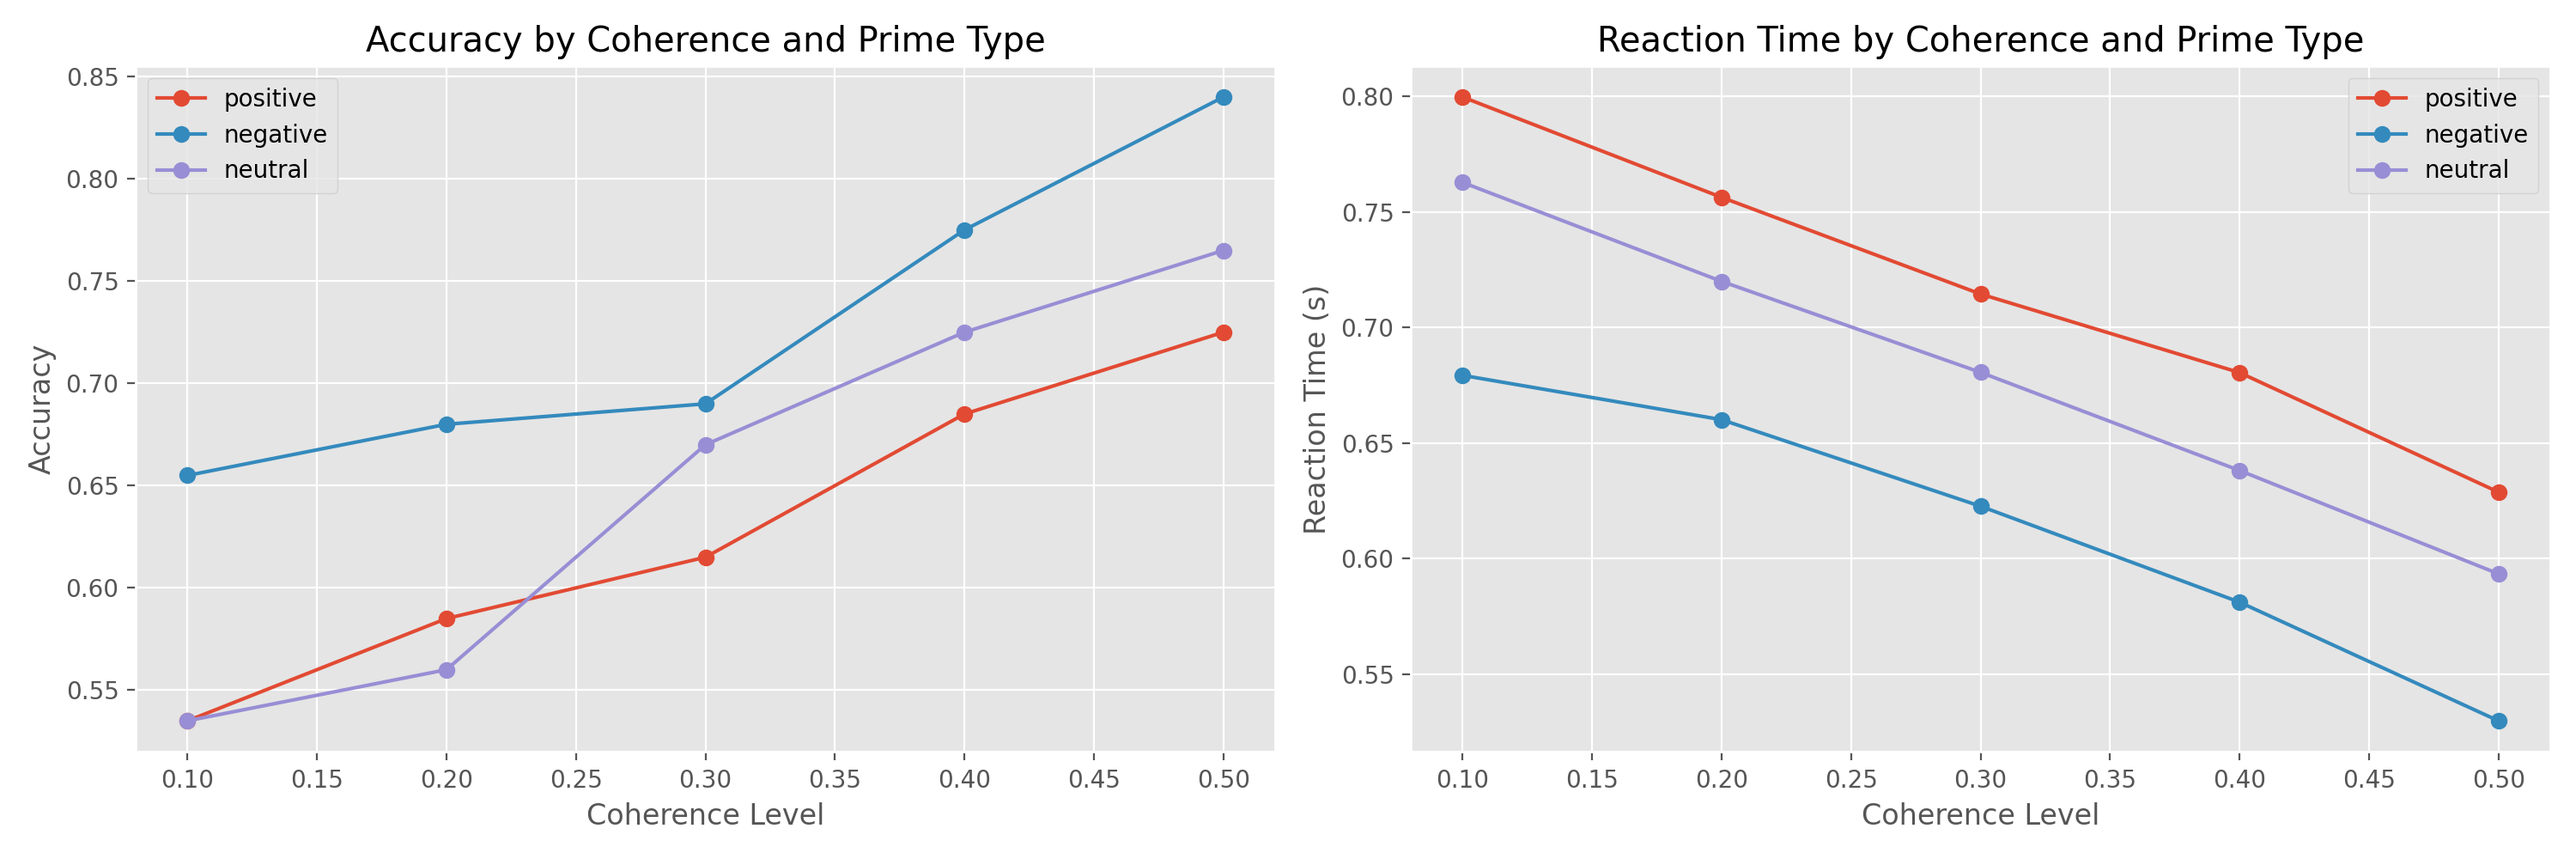

Data behind this chart, as committed beside it:
participant_id, trial_num, prime_type, prime_image, coherence, direction, presented, prime_duration, mask_duration, scr, pupil_size, hrv, correct, rt, accuracy
1, 1, negative, 1300, 0.3, right, True, 0.033, 0.1, 1.665, 4.486, 42.12, False, 0.591, 0.715
1, 1, negative, 1300, 0.2, right, True, 0.033, 0.1, 3.556, 3.883, 47.27, True, 0.7348, 0.66
1, 1, positive, 1710, 0.3, left, True, 0.033, 0.1, 3.18, 3.966, 48.01, True, 0.5661, 0.6175
1, 1, neutral, 2480, 0.3, left, True, 0.033, 0.1, 2.091, 3.515, 50.08, False, 0.6459, 0.65
1, 1, neutral, 2383, 0.1, left, True, 0.033, 0.1, 1.186, 3.877, 39.22, True, 0.6128, 0.55
1, 1, positive, 1710, 0.3, right, True, 0.033, 0.1, 2.031, 3.478, 58.14, False, 0.7196, 0.6175
1, 1, negative, 1300, 0.2, right, True, 0.033, 0.1, 3.513, 4.274, 51.74, True, 0.673, 0.66
1, 1, positive, 1463, 0.3, right, True, 0.033, 0.1, 2.702, 4.153, 60.56, True, 0.6503, 0.6175
1, 1, positive, 1750, 0.1, right, True, 0.033, 0.1, 2.42, 3.785, 46.44, False, 0.9027, 0.5225
1, 1, neutral, 2210, 0.2, left, True, 0.033, 0.1, 1.429, 4.08, 54.86, False, 0.6144, 0.6
1, 1, positive, 1750, 0.1, right, True, 0.033, 0.1, 3.2, 3.432, 50.73, True, 0.7727, 0.5225
1, 1, negative, 2683, 0.1, left, True, 0.033, 0.1, 3.079, 4.251, 48.6, True, 0.4896, 0.605
1, 1, neutral, 2190, 0.2, left, True, 0.033, 0.1, 1.717, 3.858, 55.8, True, 0.5678, 0.6
1, 1, negative, 2120, 0.2, left, True, 0.033, 0.1, 2.202, 4.159, 48.78, True, 0.6403, 0.66
1, 1, positive, 1710, 0.1, left, True, 0.033, 0.1, 3.565, 3.528, 51.64, True, 0.7864, 0.5225
1, 1, negative, 2683, 0.4, left, True, 0.033, 0.1, 3.749, 4.761, 46.9, True, 0.4571, 0.77
1, 1, negative, 2683, 0.1, left, True, 0.033, 0.1, 3.328, 4.403, 52.37, False, 0.6763, 0.605
1, 1, neutral, 2383, 0.1, right, True, 0.033, 0.1, 2.393, 3.227, 45.79, False, 0.8378, 0.55
1, 1, neutral, 2480, 0.2, right, True, 0.033, 0.1, 2.092, 3.481, 55.7, True, 0.6234, 0.6
1, 1, positive, 1750, 0.5, right, True, 0.033, 0.1, 3.11, 3.69, 60.35, True, 0.4565, 0.7125
1, 1, neutral, 2383, 0.2, left, True, 0.033, 0.1, 2.479, 3.682, 55.13, False, 0.7044, 0.6
1, 1, negative, 1930, 0.4, right, True, 0.033, 0.1, 1.548, 5.076, 55.11, True, 0.5758, 0.77
1, 1, negative, 1930, 0.3, right, True, 0.033, 0.1, 4.107, 4.672, 50.41, True, 0.6365, 0.715
1, 1, neutral, 2210, 0.3, left, True, 0.033, 0.1, 1.02, 3.482, 48.34, True, 0.6755, 0.65
1, 1, negative, 1300, 0.1, left, True, 0.033, 0.1, 3.001, 4.522, 49.83, False, 0.5713, 0.605
1, 1, neutral, 2210, 0.3, left, True, 0.033, 0.1, 2.336, 3.818, 46.28, True, 0.6323, 0.65
1, 1, negative, 1300, 0.2, right, True, 0.033, 0.1, 3.49, 4.936, 56.45, False, 0.6727, 0.66
1, 1, positive, 1750, 0.2, left, True, 0.033, 0.1, 2.666, 3.461, 38.34, True, 0.7696, 0.57
1, 1, positive, 1010, 0.4, right, True, 0.033, 0.1, 1.803, 3.621, 58.68, False, 0.7157, 0.665
1, 1, neutral, 2210, 0.2, left, True, 0.033, 0.1, 2.263, 4.024, 52.93, True, 0.6694, 0.6
1, 1, negative, 2683, 0.3, left, True, 0.033, 0.1, 2.054, 4.39, 54.57, True, 0.6811, 0.715
1, 1, neutral, 2210, 0.4, left, True, 0.033, 0.1, 2.232, 3.05, 53.77, True, 0.5627, 0.7
1, 1, negative, 2683, 0.1, left, True, 0.033, 0.1, 4.043, 4.432, 53.52, False, 0.8582, 0.605
1, 1, neutral, 2514, 0.2, left, True, 0.033, 0.1, 1.467, 3.086, 52.33, False, 0.6739, 0.6
1, 1, negative, 2120, 0.5, right, True, 0.033, 0.1, 3.127, 4.27, 47.45, False, 0.6517, 0.825
1, 1, neutral, 2190, 0.2, left, True, 0.033, 0.1, 1.236, 3.477, 52.3, True, 0.7508, 0.6
1, 1, positive, 1010, 0.5, left, True, 0.033, 0.1, 2.899, 4.116, 49.4, True, 0.6517, 0.7125
1, 1, neutral, 2190, 0.3, right, True, 0.033, 0.1, 2.631, 3.04, 40.1, True, 0.6462, 0.65
1, 1, positive, 1010, 0.3, right, True, 0.033, 0.1, 1.884, 3.75, 43.67, False, 0.8639, 0.6175
1, 1, positive, 1750, 0.3, right, True, 0.033, 0.1, 3.322, 3.988, 47.84, False, 0.7144, 0.6175
1, 1, positive, 1010, 0.1, left, True, 0.033, 0.1, 2.042, 3.571, 52.13, True, 0.6601, 0.5225
1, 1, neutral, 2514, 0.4, right, True, 0.033, 0.1, 2.216, 3.164, 45.33, False, 0.7084, 0.7
1, 1, negative, 1300, 0.3, right, True, 0.033, 0.1, 2.35, 4.354, 42.8, True, 0.5522, 0.715
1, 1, neutral, 2514, 0.3, left, True, 0.033, 0.1, 2.135, 3.069, 58.09, True, 0.7047, 0.65
1, 1, neutral, 2480, 0.3, left, True, 0.033, 0.1, 1.867, 3.683, 50.59, True, 0.7851, 0.65
1, 1, negative, 2683, 0.2, right, True, 0.033, 0.1, 4.058, 4.658, 50.32, False, 0.5906, 0.66
1, 1, positive, 1750, 0.2, right, True, 0.033, 0.1, 3.223, 3.779, 46.32, True, 0.7521, 0.57
1, 1, neutral, 2480, 0.1, right, True, 0.033, 0.1, 2.247, 3.536, 44.4, False, 0.6656, 0.55
1, 1, negative, 1300, 0.1, right, True, 0.033, 0.1, 4.139, 4.882, 51.49, True, 0.5542, 0.605
1, 1, negative, 1930, 0.1, left, True, 0.033, 0.1, 3.101, 3.968, 46.01, True, 0.772, 0.605
1, 1, negative, 2120, 0.4, right, True, 0.033, 0.1, 2.781, 4.393, 54.24, True, 0.616, 0.77
1, 1, positive, 1010, 0.3, right, True, 0.033, 0.1, 1.815, 3.515, 52.72, True, 0.6405, 0.6175
1, 1, neutral, 2190, 0.5, right, True, 0.033, 0.1, 1.659, 3.119, 49.25, False, 0.6278, 0.75
1, 1, neutral, 2514, 0.2, left, True, 0.033, 0.1, 2.456, 3.759, 45.28, False, 0.8518, 0.6
1, 1, neutral, 2210, 0.4, right, True, 0.033, 0.1, 1.944, 3.415, 63.1, True, 0.5619, 0.7
1, 1, negative, 1300, 0.2, left, True, 0.033, 0.1, 2.567, 3.952, 38.44, True, 0.5777, 0.66
1, 1, positive, 1750, 0.5, right, True, 0.033, 0.1, 1.256, 3.478, 40.9, True, 0.689, 0.7125
1, 1, positive, 1440, 0.2, left, True, 0.033, 0.1, 1.9, 3.822, 49.66, True, 0.9291, 0.57
1, 1, neutral, 2383, 0.1, right, True, 0.033, 0.1, 1.745, 3.574, 54.84, False, 0.7439, 0.55
1, 1, positive, 1710, 0.4, left, True, 0.033, 0.1, 2.381, 4.303, 60.04, True, 0.5821, 0.665
... 2,940 more rows
